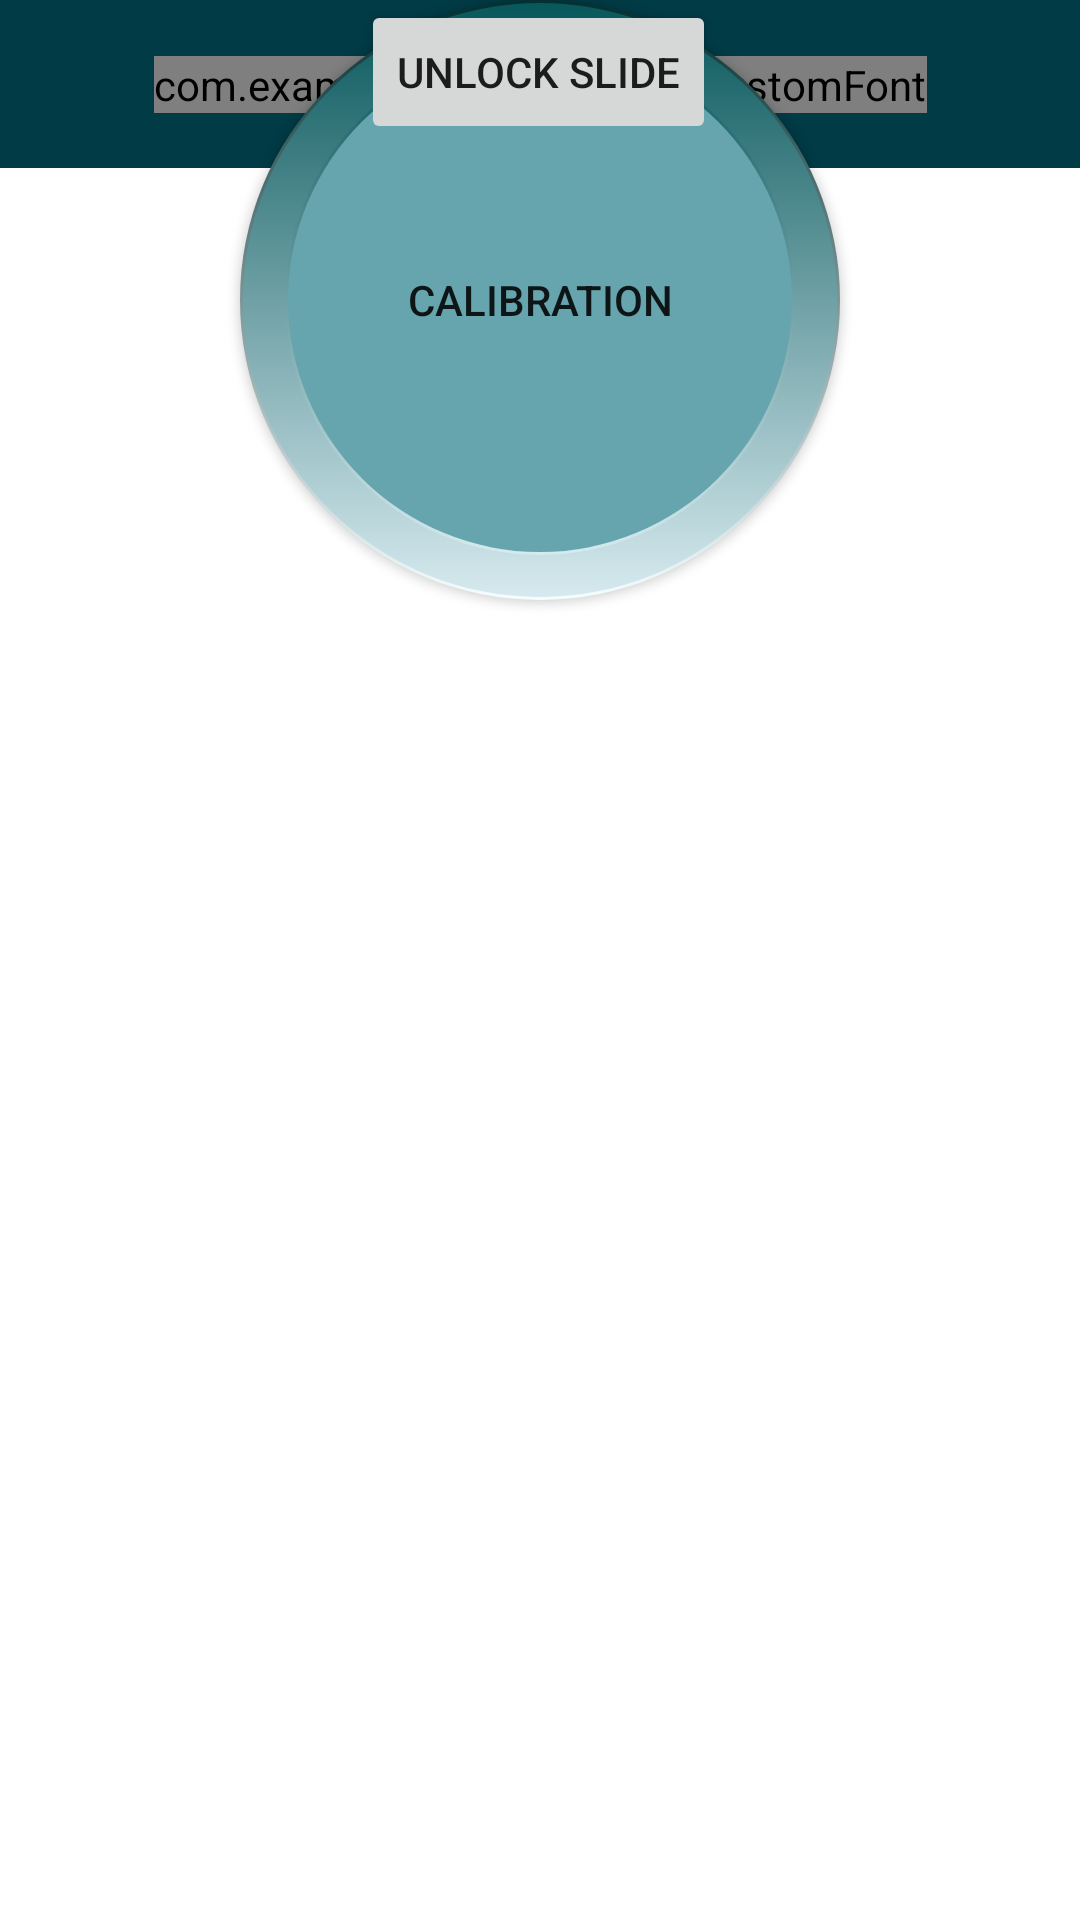

The Android layout XML behind this screen, and the referenced resources:
<!-- AndroidManifest.xml: application theme AppTheme -->
<!-- res/layout/activity_main3.xml -->
<androidx.constraintlayout.widget.ConstraintLayout
    xmlns:android="http://schemas.android.com/apk/res/android"
    xmlns:app="http://schemas.android.com/apk/res-auto"
    xmlns:tools="http://schemas.android.com/tools"
    android:layout_width="match_parent"
    android:layout_height="match_parent"

    >
    <androidx.appcompat.widget.Toolbar
        android:id="@+id/toolbar3"
        android:layout_width="0dp"
        android:layout_height="wrap_content"
        android:background="@color/colorTop"
        android:minHeight="?attr/actionBarSize"
        android:theme="?attr/actionBarTheme"
        app:layout_constraintEnd_toEndOf="parent"
        app:layout_constraintHorizontal_bias="0.0"
        app:layout_constraintStart_toStartOf="parent"

        app:layout_constraintTop_toTopOf="parent" />

    <com.example.calibrationapp.CustomFont
        android:id="@+id/textView"
        style="@android:style/Widget.TextView.PopupMenu"
        android:layout_width="wrap_content"
        android:layout_height="wrap_content"
        android:text="@string/AppName"
        android:typeface="sans"
        app:layout_constraintBottom_toBottomOf="@+id/toolbar3"
        app:layout_constraintEnd_toEndOf="@+id/toolbar3"
        app:layout_constraintStart_toStartOf="@+id/toolbar3"
        app:layout_constraintTop_toTopOf="@+id/toolbar3" />

    <Button
        android:layout_width="wrap_content"
        android:layout_height="wrap_content"
        android:background="@drawable/button_pressed"
        android:onClick="lockSlide"
        android:text="CALIBRATION"
        app:layout_constraintEnd_toEndOf="parent"
        app:layout_constraintStart_toStartOf="parent"
        tools:layout_editor_absoluteY="333dp" />

    <Button
        android:layout_width="wrap_content"
        android:layout_height="wrap_content"
        android:onClick="unlockSlide"
        android:text="Unlock slide"
        app:layout_constraintEnd_toEndOf="parent"
        app:layout_constraintHorizontal_bias="0.498"
        app:layout_constraintStart_toStartOf="parent"
        tools:layout_editor_absoluteY="643dp" />
</androidx.constraintlayout.widget.ConstraintLayout>
<!-- resources referenced by this layout -->
<resources>
  <color name="colorTop">#003B46</color>
  <!-- drawable button_pressed (drawable) -->
  <?xml version="1.0" encoding="utf-8"?>
  <layer-list xmlns:android="http://schemas.android.com/apk/res/android">
      
  
      <item android:state_pressed="true">
          <shape
              android:shape="oval">
              <size
                  android:width="200dp"
                  android:height="200dp" />
              <gradient
                  android:angle="90"
                  android:startColor="#F5FDFF"
                  android:endColor="#032F30" />
          </shape>
      </item> 
      <item android:state_pressed="true"
          android:top="1dp"
          android:left="1dp"
          android:right="1dp"
          android:bottom="1dp">
          <shape
              android:shape="oval">
              <gradient
                  android:angle="90"
                  android:startColor="#D6EAEF"
                  android:endColor="#07575B" />
          </shape>
      </item> 
  
      <item android:state_pressed="true"
          android:top="15dp"
          android:left="15dp"
          android:right="15dp"
          android:bottom="15dp">
          <shape
              android:shape="oval">
              <gradient
                  android:angle="90"
                  android:startColor="#D6EAEF"
                  android:endColor="#07575B" />
          </shape> </item> 
      <item android:state_pressed="false"
          android:top="16dp"
          android:left="16dp"
          android:right="16dp"
          android:bottom="16dp">
  
          <shape android:shape="oval">
              <solid android:color="#66A5AD" />
          </shape> </item> 
  
  
  
  
  
  
  </layer-list>
  <string name="AppName">Calibration app</string>
  <style name="AppTheme" parent="Theme.AppCompat.Light.DarkActionBar">
          
          <item name="colorPrimary">@color/colorPrimary</item>
          <item name="colorPrimaryDark">@color/colorPrimaryDark</item>
          <item name="colorAccent">@color/colorAccent</item>
          
          <item name="android:windowIsTranslucent">true</item>
          <item name="android:windowBackground">@android:color/transparent</item>
  
      </style>
  <color name="colorPrimary">#000000</color>
  <color name="colorPrimaryDark">#67A5AD</color>
  <color name="colorAccent">#03DAC5</color>
</resources>
